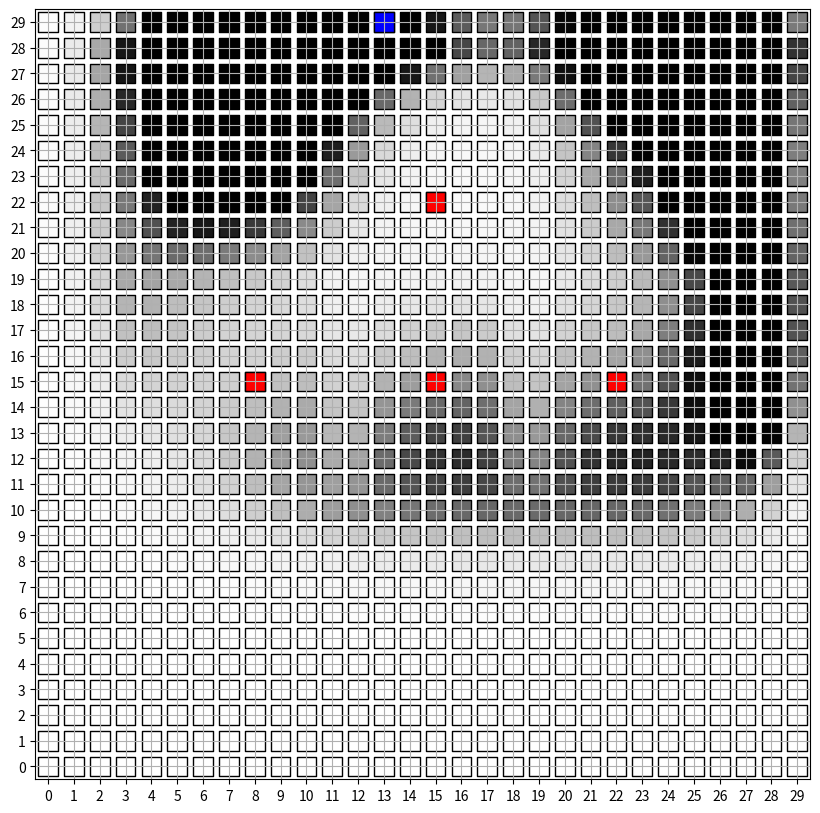

Generate this figure with matplotlib: (Note: this script raises an exception after producing the figure.)
from itertools import repeat
import random
import matplotlib.pyplot as plt
import matplotlib.animation as animation
import matplotlib.colors as colors
import numpy as np
import matplotlib.markers as markers

T=50

# initializing the probability matrix for bayes filter P[i,j,k]
# i:time j:x-axis location k:y-axis location
P = np.zeros((T+1,30,30))
P_fwd = np.zeros((T+1,30,30))
for i in range(30):
    for j in range(30):
        P_fwd[0,i,j] = 1/900


def chebyshev(a, b):
    return max(abs(a[0] - b[0]),abs(a[1] - b[1]))

def all_measure(all_sensors, robot_bf):
    for sensor in all_sensors:
        sensor.measure(robot_bf)


class Robot:
    def __init__(self, x, y):
        self.x = x
        self.y = y
        self.movement_history = [(x, y)]
    def next_state(self, action):
        if action == 'up':
            self.y += 1
        elif action == 'down':
            self.y -= 1
        elif action == 'left':
            self.x -= 1
        elif action == 'right':
            self.x += 1
        self.movement_history.append((self.x, self.y))

class Sensor:
    def __init__(self, x, y):
        self.x = x
        self.y = y
        self.measurements = []
    def measure(self, robot_bf):
        prob_detection = max(0.4, 0.9 - chebyshev((robot_bf.x, robot_bf.y), (self.x, self.y))/10)
        # making sure probability remains zero outside the distribution
        if prob_detection == 0.4:
            prob_detection = 0
        measurement = np.random.choice([True, False], 1, p=[prob_detection, 1-prob_detection])[0]
        self.measurements.append(measurement)

# This function returns the next stochastic action.
def transition_model(robot_bf, motion_model):
    choices = ['up', 'down', 'left', 'right']
    edge_corner = False
    if robot_bf.x == 0:
        choices.remove('left')
        edge_corner = True
    if robot_bf.x == 29:
        choices.remove('right')
        edge_corner = True
    if robot_bf.y == 0:
        choices.remove('down')
        edge_corner = True
    if robot_bf.y == 29:
        choices.remove('up')
        edge_corner = True
    action_weights = None
    if not edge_corner:
        action_weights = [motion_model[motion] for motion in choices]
    else:
        action_weights = [1 for motion in choices]
    movement_direction = random.choices(choices, action_weights, k=1)[0]
    return movement_direction

# Robot motion model initialisation.
motion_model = { 'up': 0.4, 'down': 0.1, 'left': 0.2, 'right': 0.3 }
x, y = random.randrange(30), random.randrange(30)
x, y = 15, 15
robot_bf = Robot(x, y)

# Sensor initialisation.
sensor_1, sensor_2, sensor_3, sensor_4 = Sensor(8, 15), Sensor(15, 15), Sensor(22, 15), Sensor(15, 22)
all_sensors = [sensor_1, sensor_2, sensor_3, sensor_4]
all_measure(all_sensors, robot_bf)

# Running the simulation.
for i in range(T):
    robot_bf.next_state(transition_model(robot_bf, motion_model))
    all_measure(all_sensors, robot_bf)
    # calculating probability of a state using baye's filter
    P_dash = np.zeros((30,30))
    for a in range(30):
        for b in range(30):
            for action in motion_model:
                if action == 'up' and b>0:
                    P_dash[a,b] += motion_model[action] * P_fwd[i,a,b-1]
                if action == 'down' and b<29:
                    P_dash[a,b] += motion_model[action] * P_fwd[i,a,b+1]
                if action == 'left' and a<29:
                    P_dash[a,b] += motion_model[action] * P_fwd[i,a+1,b]
                if action == 'right' and a>0:
                    P_dash[a,b] += motion_model[action] * P_fwd[i,a-1,b]
    eta=0
    for a in range(30):
        for b in range(30):
            for sensor in all_sensors:
                prob_detection = max(0.4, 0.9 - chebyshev((a, b), (sensor.x, sensor.y))/10)
                # making sure probability remains zero outside the distribution
                if prob_detection == 0.4:
                    prob_detection = 0
                if sensor.measurements[i]:
                    P_fwd[i+1,a,b] += prob_detection * P_dash[a,b]
                else:
                    P_fwd[i+1,a,b] += (1-prob_detection) * P_dash[a,b]
            eta += P_fwd[i+1,a,b]

    for a in range(30):
        for b in range(30):
            P_fwd[i+1,a,b] = P_fwd[i+1,a,b]/eta
    
# backward algorithm

# initializinf P_bwd same ad P_fwd for backward pass
P_bwd = np.zeros((T+1,30,30))
for i in range(30):
    for j in range(30):
        P_bwd[0,i,j] = 1/900

# setting up initial bias for end states
for i in range(T):
    eta = 0
    for a in range(30):
        for b in range(30):
            for action in motion_model:
                if action == 'up' and b>0:
                    P_bwd[i+1,a,b] += motion_model[action] * P_bwd[i,a,b-1]
                if action == 'down' and b<29:
                    P_bwd[i+1,a,b] += motion_model[action] * P_bwd[i,a,b+1]
                if action == 'left' and a<29:
                    P_bwd[i+1,a,b] += motion_model[action] * P_bwd[i,a+1,b]
                if action == 'right' and a>0:
                    P_bwd[i+1,a,b] += motion_model[action] * P_bwd[i,a-1,b]
            eta += P_bwd[i+1,a,b]
    
    
    for a in range(30):
        for b in range(30):
            P_bwd[i+1,a,b] = P_bwd[i+1,a,b]/eta
            # unsetting bias for all states excluding end ones
            P_bwd[i,a,b] = 0

# starting backpropagation algorithm
for i in range(T-1, -1, -1):
    eta=0
    for a in range(30):
        for b in range(30):
            for action in motion_model:
                if action == 'up' and b>0:
                    for sensor in all_sensors:
                        prob_detection = max(0.4, 0.9 - chebyshev((a, b), (sensor.x, sensor.y))/10)
                        if prob_detection == 0.4:
                            prob_detection = 0
                        if sensor.measurements[T-i-1]:
                            P_bwd[i,a,b] += prob_detection * P_bwd[i+1,a,b] * motion_model[action]
                        else:
                            P_bwd[i,a,b] += (1-prob_detection) * P_bwd[i+1,a,b] * motion_model[action]
                if action == 'down' and b<29:
                    for sensor in all_sensors:
                        prob_detection = max(0.4, 0.9 - chebyshev((a, b), (sensor.x, sensor.y))/10)
                        if prob_detection == 0.4:
                            prob_detection = 0
                        if sensor.measurements[T-i-1]:
                            P_bwd[i,a,b] += prob_detection * P_bwd[i+1,a,b] * motion_model[action]
                        else:
                            P_bwd[i,a,b] += (1-prob_detection) * P_bwd[i+1,a,b] * motion_model[action]
                if action == 'left' and a<29:
                    for sensor in all_sensors:
                        prob_detection = max(0.4, 0.9 - chebyshev((a, b), (sensor.x, sensor.y))/10)
                        if prob_detection == 0.4:
                            prob_detection = 0
                        if sensor.measurements[T-i-1]:
                            P_bwd[i,a,b] += prob_detection * P_bwd[i+1,a,b] * motion_model[action]
                        else:
                            P_bwd[i,a,b] += (1-prob_detection) * P_bwd[i+1,a,b] * motion_model[action]
                if action == 'right' and a>0:
                    for sensor in all_sensors:
                        prob_detection = max(0.4, 0.9 - chebyshev((a, b), (sensor.x, sensor.y))/10)
                        if prob_detection == 0.4:
                            prob_detection = 0
                        if sensor.measurements[T-i-1]:
                            P_bwd[i,a,b] += prob_detection * P_bwd[i+1,a,b] * motion_model[action]
                        else:
                            P_bwd[i,a,b] += (1-prob_detection) * P_bwd[i+1,a,b] * motion_model[action]
            eta += P_bwd[i,a,b]
    
    for a in range(30):
        for b in range(30):
            P_bwd[i,a,b] = P_bwd[i,a,b]/eta
            # P_bwd[i,a,b] = 10*P_bwd[i,a,b]

for i in range(T+1):
    eta=0
    # print(P_fwd[i,:,:])
    # print(P_bwd[i,:,:])
    for a in range(30):
        for b in range(30):
            P[i,a,b] = P_fwd[i,a,b] * P_bwd[i,a,b]
            eta += P[i,a,b]

    for a in range(30):
        for b in range(30):
            P[i,a,b] = P[i,a,b]/eta





 
    





# Simulating the robot motion through grid motion.
fig = plt.figure(figsize=(10, 10))
ax = fig.gca()
ax.set_xticks(np.arange(0, 31, 1))
ax.set_yticks(np.arange(0, 31, 1))
# made sure the points lie inside coordinate axes rather than on coordinate axes
ax.set_xlim([-0.5, 29.5])
ax.set_ylim([-0.5, 29.5])
cmap = colors.ListedColormap(['b', 'g', 'r'])
scatter_color = [1 if s.measurements[0] else 2 for s in all_sensors]
scatter_color.append(0)
marker = markers.MarkerStyle(marker='s')
scat = plt.scatter([x, sensor_1.x, sensor_2.x, sensor_3.x, sensor_4.x], [y, sensor_1.y, sensor_2.y, sensor_3.y, sensor_4.y], c=scatter_color, s=200, cmap='Greys', edgecolors='k', marker=marker)
scat2 = plt.scatter([sensor_1.x, sensor_2.x, sensor_3.x, sensor_4.x, x], [sensor_1.y, sensor_2.y, sensor_3.y, sensor_4.y, y], c=scatter_color,cmap=cmap, s=200, edgecolors='k', marker=marker)
# scat3 = plt.scatter([x], [y], s=200, c=0, cmap=cmap, edgecolors='k')


# Handling how frames are updated in animation.
def update_plot(i):
    arr = []
    brr = []
    colmap = []
    for a in range(30):
        for b in range(30):
            arr.append(a)
            brr.append(b)
            colmap.append(P[i,a,b]*1000)
    
    sensor_pos_x, sensor_pos_y = [], []
    sensor_cmap = []
    for s in all_sensors:
        sensor_pos_x.append(s.x)
        sensor_pos_y.append(s.y)
        if s.measurements[i]:
            sensor_cmap.append(1)
        else:
            sensor_cmap.append(2)
    
    sensor_pos_x.append(robot_bf.movement_history[i][0])
    sensor_pos_y.append(robot_bf.movement_history[i][1])
    sensor_cmap.append(0)

    scat.set_offsets(np.c_[arr, brr])
    scat.set_array(np.array(colmap))
    scat2.set_offsets(np.c_[sensor_pos_x, sensor_pos_y])
    scat2.set_array(np.array(sensor_cmap))
    return scat, scat2,

plt.grid()
ani = animation.FuncAnimation(fig, update_plot, frames=range(len(robot_bf.movement_history)), interval=500, repeat=False, blit=True)
ani.save('c.mp4')
plt.show()
